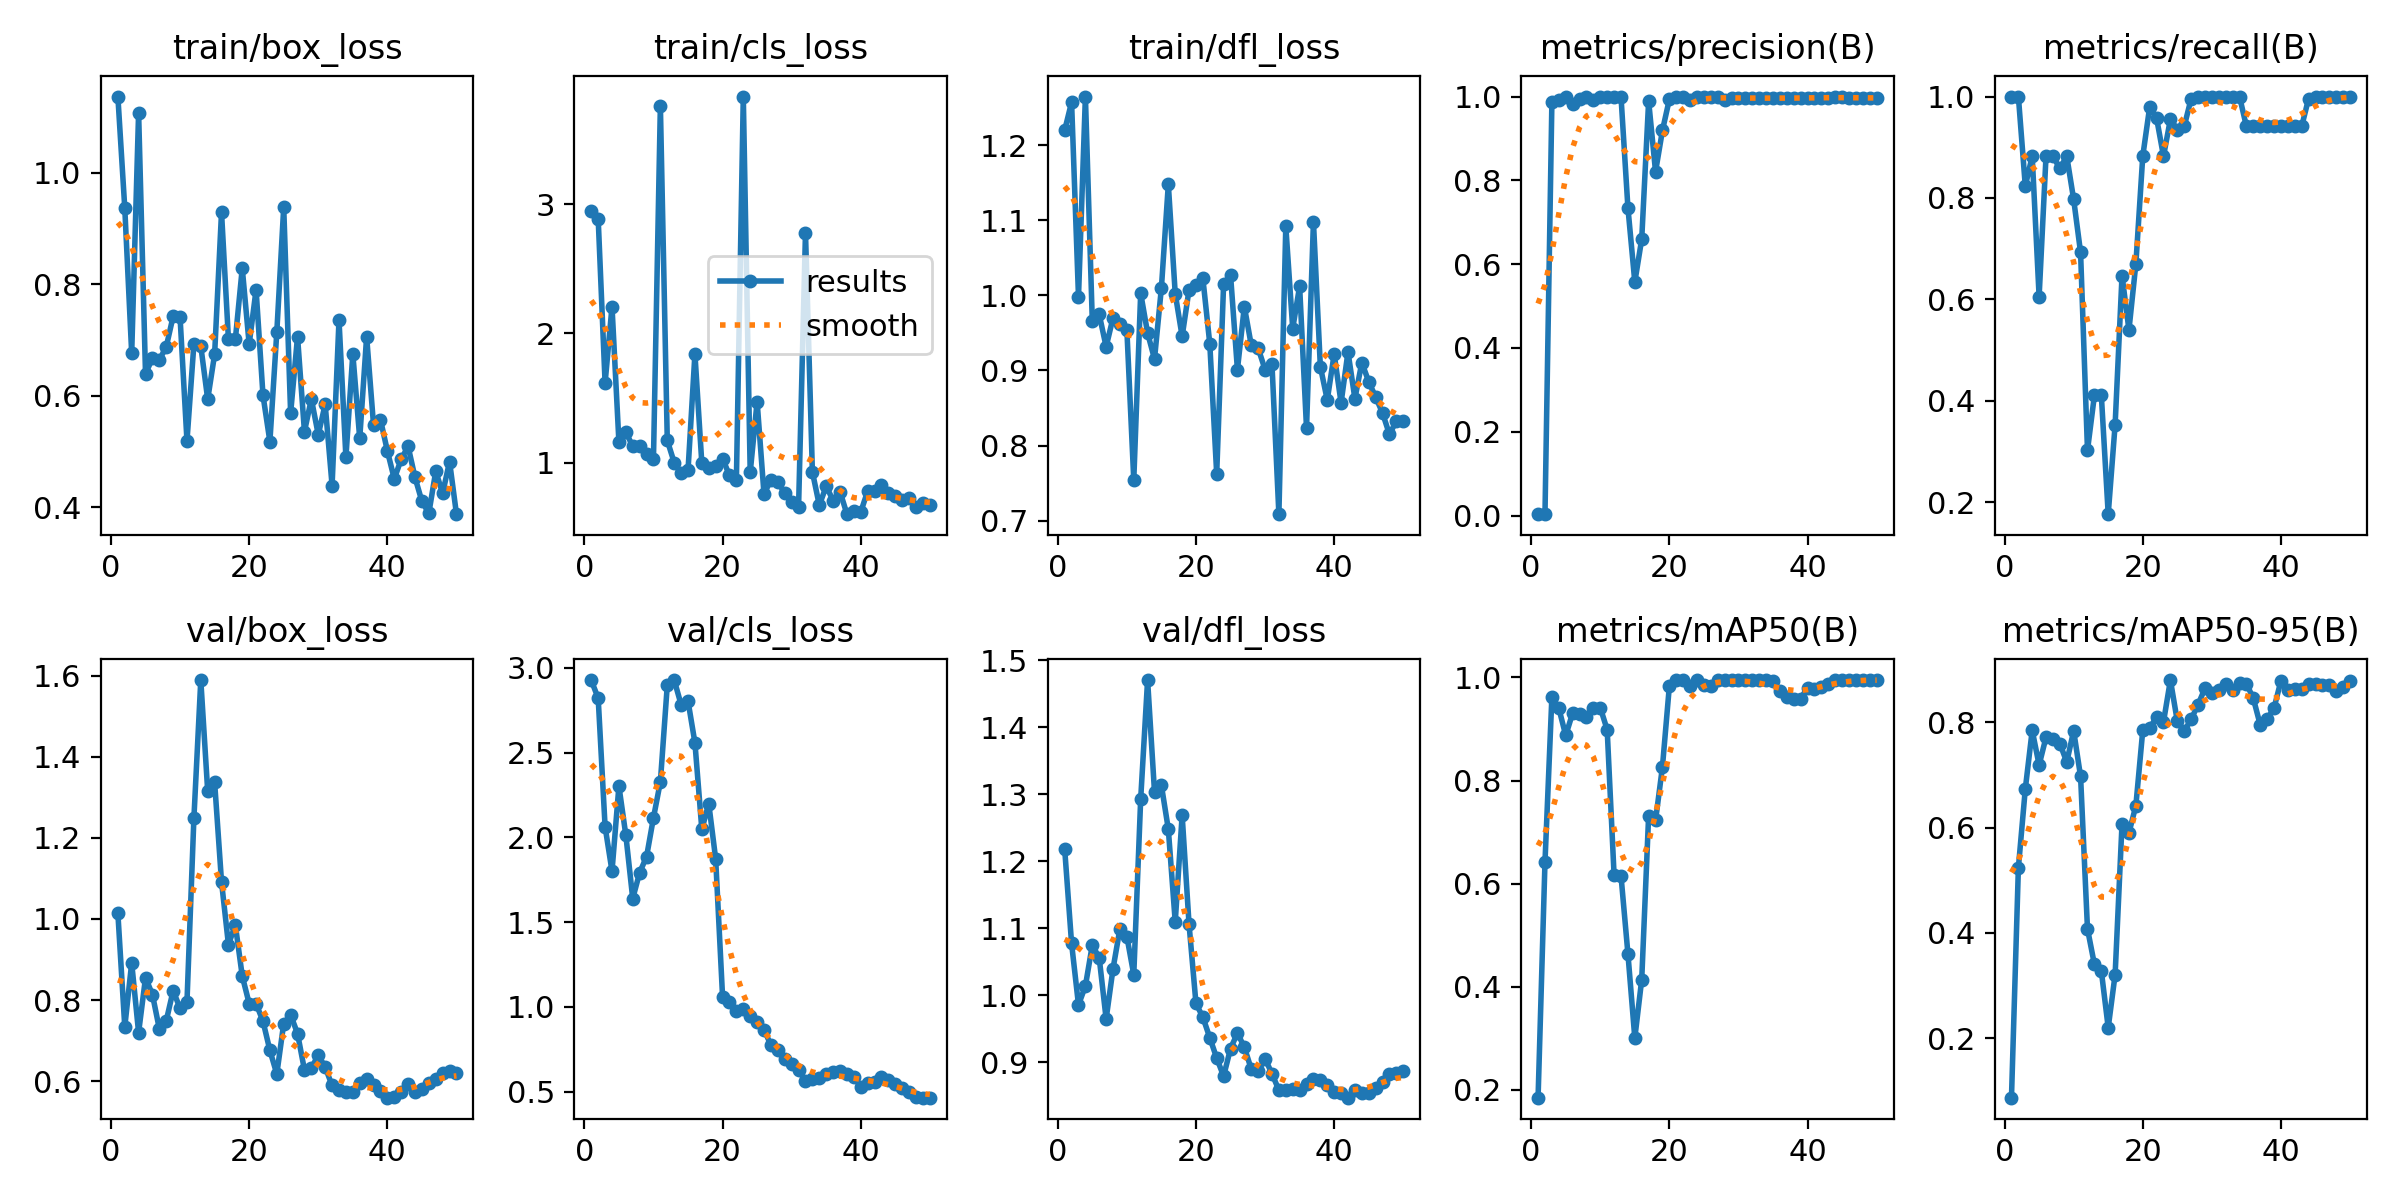

The table this chart was drawn from, first rows:
epoch, time, train/box_loss, train/cls_loss, train/dfl_loss, metrics/precision(B), metrics/recall(B), metrics/mAP50(B), metrics/mAP50-95(B), val/box_loss, val/cls_loss, val/dfl_loss, lr/pg0, lr/pg1, lr/pg2
1, 3.104, 1.137, 2.947, 1.22, 0.00333, 1, 0.1851, 0.087, 1.014, 2.926, 1.218, 8e-05, 8e-05, 8e-05
2, 4.717, 0.9362, 2.887, 1.257, 0.00333, 1, 0.6421, 0.524, 0.734, 2.821, 1.077, 0.0001764, 0.0001764, 0.0001764
3, 6.374, 0.6761, 1.616, 0.998, 0.9877, 0.8235, 0.9626, 0.6734, 0.8917, 2.062, 0.9857, 0.0002689, 0.0002689, 0.0002689
4, 7.988, 1.107, 2.208, 1.265, 0.9906, 0.8823, 0.9407, 0.785, 0.7199, 1.801, 1.014, 0.0003574, 0.0003574, 0.0003574
5, 9.653, 0.6392, 1.159, 0.9652, 1, 0.6056, 0.8876, 0.7191, 0.8551, 2.302, 1.075, 0.000442, 0.000442, 0.000442
6, 11.24, 0.6674, 1.236, 0.9746, 0.9824, 0.8823, 0.9308, 0.7719, 0.8138, 2.013, 1.056, 0.0005226, 0.0005226, 0.0005226
7, 12.84, 0.6643, 1.126, 0.9315, 0.9931, 0.8823, 0.9287, 0.768, 0.7291, 1.639, 0.9649, 0.0005992, 0.0005992, 0.0005992
8, 14.39, 0.6877, 1.129, 0.9702, 1, 0.8582, 0.9235, 0.7599, 0.7491, 1.792, 1.04, 0.0006719, 0.0006719, 0.0006719
9, 15.99, 0.7426, 1.067, 0.9625, 0.9911, 0.8823, 0.9415, 0.7248, 0.8234, 1.886, 1.1, 0.0007406, 0.0007406, 0.0007406
10, 17.57, 0.7405, 1.032, 0.954, 1, 0.7971, 0.9415, 0.7841, 0.7794, 2.115, 1.088, 0.0008054, 0.0008054, 0.0008054
11, 19.14, 0.5191, 3.763, 0.7541, 1, 0.6925, 0.8987, 0.6973, 0.7957, 2.328, 1.031, 0.0008662, 0.0008662, 0.0008662
12, 20.73, 0.6924, 1.171, 1.003, 1, 0.3023, 0.6166, 0.4078, 1.248, 2.897, 1.293, 0.000923, 0.000923, 0.000923
13, 22.28, 0.6891, 1, 0.9498, 1, 0.4105, 0.6155, 0.3405, 1.589, 2.928, 1.471, 0.0009759, 0.0009759, 0.0009759
14, 23.86, 0.5938, 0.9163, 0.9153, 0.7351, 0.4118, 0.4646, 0.3281, 1.315, 2.783, 1.304, 0.001025, 0.001025, 0.001025
15, 25.43, 0.6742, 0.9392, 1.01, 0.5573, 0.1765, 0.3007, 0.2201, 1.337, 2.804, 1.313, 0.00107, 0.00107, 0.00107
16, 27, 0.929, 1.841, 1.148, 0.6598, 0.3529, 0.4142, 0.321, 1.091, 2.558, 1.248, 0.001111, 0.001111, 0.001111
17, 28.56, 0.7016, 0.9936, 1.002, 0.9893, 0.6471, 0.732, 0.6074, 0.9368, 2.046, 1.11, 0.001148, 0.001148, 0.001148
18, 30.1, 0.7011, 0.9577, 0.9454, 0.8208, 0.5398, 0.7226, 0.5902, 0.9853, 2.199, 1.269, 0.001181, 0.001181, 0.001181
19, 31.71, 0.8286, 0.9724, 1.008, 0.9192, 0.6699, 0.8269, 0.6418, 0.8592, 1.874, 1.106, 0.00121, 0.00121, 0.00121
20, 33.37, 0.6924, 1.031, 1.014, 0.9936, 0.8823, 0.9834, 0.7849, 0.7915, 1.06, 0.9879, 0.001235, 0.001235, 0.001235
21, 34.96, 0.7903, 0.9008, 1.022, 1, 0.9794, 0.995, 0.7896, 0.7914, 1.026, 0.9674, 0.001208, 0.001208, 0.001208
22, 36.63, 0.6009, 0.8645, 0.9355, 1, 0.9574, 0.995, 0.8101, 0.748, 0.9732, 0.9367, 0.001168, 0.001168, 0.001168
23, 38.18, 0.5179, 3.833, 0.7625, 0.9929, 0.8823, 0.984, 0.8009, 0.676, 0.9872, 0.9064, 0.001129, 0.001129, 0.001129
24, 39.77, 0.7142, 0.9241, 1.015, 1, 0.9554, 0.995, 0.8806, 0.6178, 0.9449, 0.8794, 0.001089, 0.001089, 0.001089
25, 41.38, 0.9383, 1.472, 1.028, 1, 0.9348, 0.9855, 0.8024, 0.7423, 0.9085, 0.9205, 0.00105, 0.00105, 0.00105
26, 42.97, 0.5687, 0.7544, 0.9011, 0.999, 0.9412, 0.9836, 0.7839, 0.7638, 0.8648, 0.9436, 0.00101, 0.00101, 0.00101
27, 44.48, 0.706, 0.8679, 0.9851, 1, 0.9959, 0.995, 0.8059, 0.7175, 0.7754, 0.9226, 0.0009704, 0.0009704, 0.0009704
28, 46.17, 0.5357, 0.8512, 0.9338, 0.9907, 1, 0.995, 0.8339, 0.628, 0.7473, 0.89, 0.0009308, 0.0009308, 0.0009308
29, 47.72, 0.5942, 0.7615, 0.9296, 0.9966, 1, 0.995, 0.8648, 0.6328, 0.6899, 0.8868, 0.0008912, 0.0008912, 0.0008912
30, 49.25, 0.5302, 0.6917, 0.9012, 0.9973, 1, 0.995, 0.856, 0.6643, 0.6649, 0.9054, 0.0008516, 0.0008516, 0.0008516
31, 50.8, 0.5845, 0.659, 0.9081, 0.9974, 1, 0.995, 0.8622, 0.6347, 0.6278, 0.8831, 0.000812, 0.000812, 0.000812
32, 52.36, 0.4391, 2.779, 0.7087, 0.9971, 1, 0.995, 0.8732, 0.5895, 0.5629, 0.8584, 0.0007724, 0.0007724, 0.0007724
33, 53.9, 0.7358, 0.9277, 1.092, 0.9954, 1, 0.995, 0.8607, 0.5773, 0.5722, 0.8582, 0.0007328, 0.0007328, 0.0007328
34, 55.46, 0.4897, 0.6701, 0.9558, 0.9954, 1, 0.995, 0.8745, 0.574, 0.5813, 0.8607, 0.0006932, 0.0006932, 0.0006932
35, 57, 0.6752, 0.8173, 1.012, 0.996, 0.9412, 0.9922, 0.8736, 0.5747, 0.6023, 0.8588, 0.0006536, 0.0006536, 0.0006536
36, 58.57, 0.5234, 0.7066, 0.8231, 0.9964, 0.9412, 0.9743, 0.8457, 0.5954, 0.6161, 0.8683, 0.000614, 0.000614, 0.000614
37, 60.1, 0.7061, 0.7754, 1.098, 0.9965, 0.9412, 0.962, 0.7953, 0.6046, 0.6249, 0.8748, 0.0005744, 0.0005744, 0.0005744
38, 61.66, 0.5473, 0.6008, 0.9052, 0.9965, 0.9412, 0.9577, 0.8063, 0.5914, 0.6016, 0.873, 0.0005348, 0.0005348, 0.0005348
39, 63.21, 0.5573, 0.6291, 0.8607, 0.9965, 0.9412, 0.9589, 0.8275, 0.5752, 0.5892, 0.8659, 0.0004952, 0.0004952, 0.0004952
40, 64.78, 0.5011, 0.618, 0.9218, 0.9964, 0.9412, 0.9804, 0.8794, 0.5595, 0.529, 0.8559, 0.0004556, 0.0004556, 0.0004556
41, 67.08, 0.4509, 0.7793, 0.8569, 0.9965, 0.9412, 0.9777, 0.8607, 0.5611, 0.5493, 0.8545, 0.000416, 0.000416, 0.000416
42, 68.65, 0.4864, 0.7796, 0.9247, 0.9964, 0.9412, 0.982, 0.8637, 0.5723, 0.559, 0.8473, 0.0003764, 0.0003764, 0.0003764
43, 70.18, 0.5093, 0.823, 0.8625, 0.9962, 0.9412, 0.9875, 0.864, 0.5927, 0.5864, 0.8585, 0.0003368, 0.0003368, 0.0003368
44, 71.76, 0.4535, 0.7633, 0.9105, 1, 0.9961, 0.995, 0.8726, 0.5729, 0.5679, 0.8547, 0.0002972, 0.0002972, 0.0002972
45, 73.3, 0.4107, 0.7387, 0.8851, 1, 0.999, 0.995, 0.8732, 0.5804, 0.5429, 0.8536, 0.0002576, 0.0002576, 0.0002576
46, 74.84, 0.3892, 0.7127, 0.8647, 0.9972, 1, 0.995, 0.8713, 0.5949, 0.5193, 0.861, 0.000218, 0.000218, 0.000218
47, 76.38, 0.4646, 0.729, 0.8434, 0.9961, 1, 0.995, 0.8714, 0.6061, 0.4992, 0.8706, 0.0001784, 0.0001784, 0.0001784
48, 77.95, 0.4251, 0.6546, 0.8149, 0.9962, 1, 0.995, 0.8591, 0.6209, 0.4684, 0.8819, 0.0001388, 0.0001388, 0.0001388
49, 79.48, 0.4821, 0.6889, 0.8328, 0.9963, 1, 0.995, 0.8675, 0.6242, 0.4649, 0.884, 9.92e-05, 9.92e-05, 9.92e-05
50, 81.06, 0.3877, 0.6708, 0.8323, 0.9965, 1, 0.995, 0.8791, 0.6208, 0.4647, 0.8868, 5.96e-05, 5.96e-05, 5.96e-05
